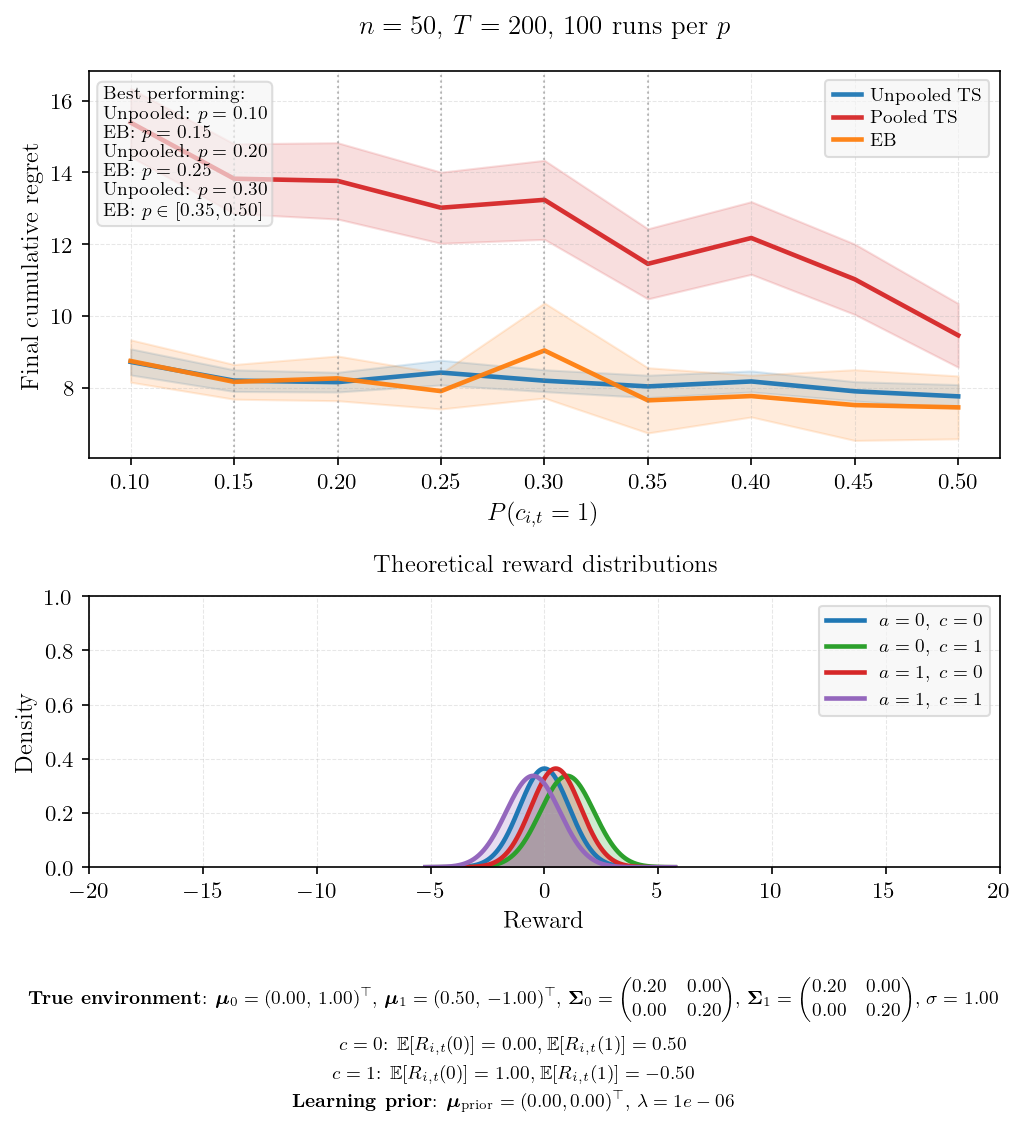

Data behind this chart, as committed beside it:
p_context, mean_unpooled, se_unpooled, mean_pooled, se_pooled, mean_eb, se_eb, winner
0.1000, 8.724, 0.1857, 15.39, 0.4852, 8.749, 0.3011, Unpooled
0.1500, 8.202, 0.1539, 13.83, 0.4955, 8.168, 0.2465, EB
0.2000, 8.16, 0.1402, 13.77, 0.5422, 8.265, 0.3178, Unpooled
0.2500, 8.426, 0.1757, 13.02, 0.5054, 7.91, 0.2532, EB
0.3000, 8.2, 0.1553, 13.24, 0.5616, 9.042, 0.6754, Unpooled
0.3500, 8.041, 0.1591, 11.46, 0.4981, 7.653, 0.4636, EB
0.4000, 8.179, 0.1491, 12.17, 0.5162, 7.772, 0.2968, EB
0.4500, 7.905, 0.1374, 11.03, 0.4999, 7.521, 0.5027, EB
0.5000, 7.764, 0.1674, 9.464, 0.4531, 7.457, 0.4468, EB
